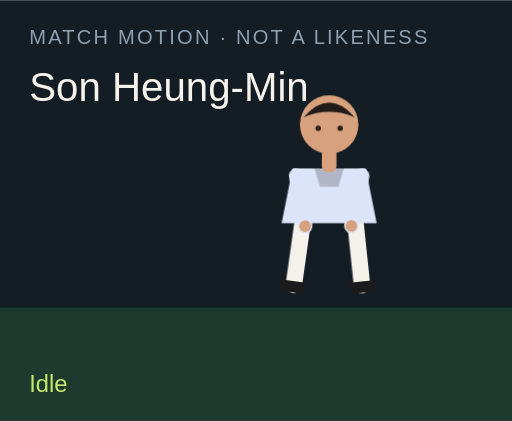
t = 0.00 s
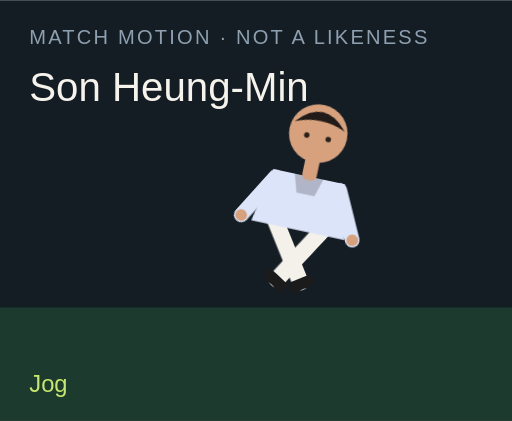
t = 1.50 s
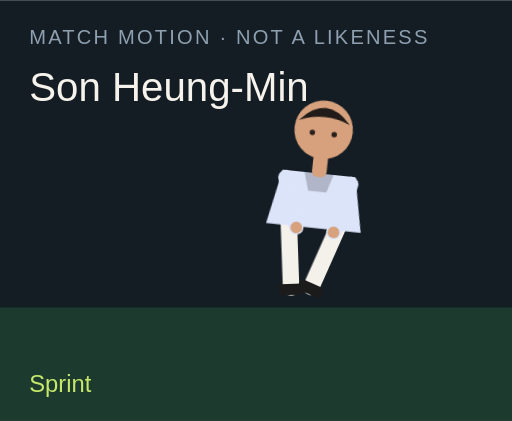
t = 3.00 s
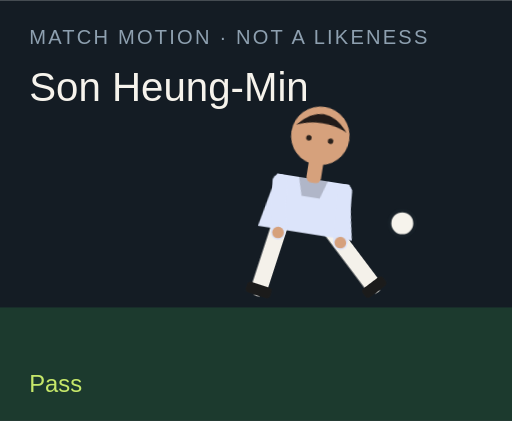
t = 4.50 s
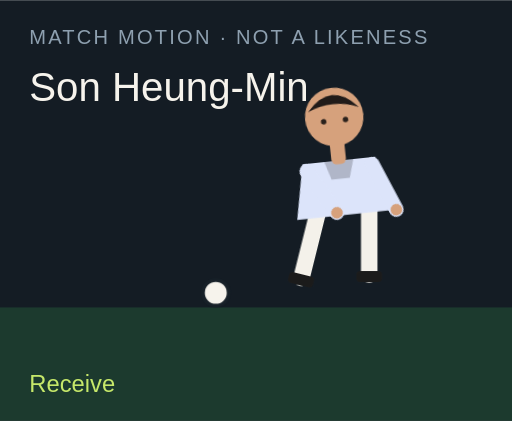
t = 6.00 s
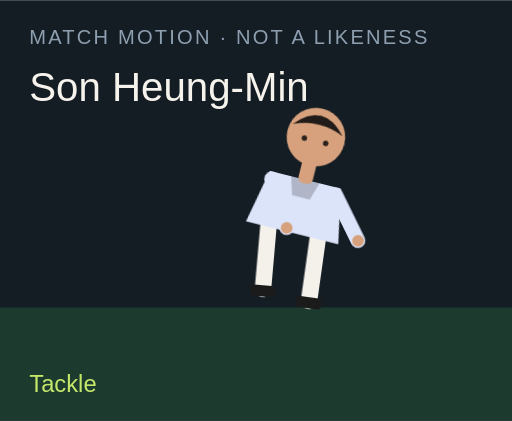
t = 7.50 s

The animated SVG that drew these frames (rendered in a browser with its animation timeline set to each time). Animation: 18 CSS @keyframes rules; one cycle of 9.00 s, repeats indefinitely.

<?xml version="1.0" encoding="UTF-8"?>
<svg xmlns="http://www.w3.org/2000/svg" viewBox="0 0 280 230" role="img">
  <style>@media (prefers-reduced-motion: reduce){animate,animateTransform{display:none}}</style>
  <rect width="280" height="230" fill="#141c24"/>
  <rect y="168" width="280" height="62" fill="#1c3a2e"/>
  <text x="16" y="24" fill="#8ea0b0" font-family="Arial,sans-serif" font-size="11" letter-spacing="1.2">MATCH MOTION · NOT A LIKENESS</text>
  <text x="16" y="55" fill="#f6f3ec" font-family="Impact,sans-serif" font-size="22">Son Heung-Min</text>
  <circle r="7" fill="#f6f3ec" stroke="#172028" stroke-width="2" id="motion-37876" cx="150" cy="160" opacity="0">
    
    
    
  </circle>
  <g transform="translate(132 40)">
    <g id="motion-37898" transform="rotate(0 48 90)">
      
      <g id="motion-37900" transform="translate(0 0)">
        
        <g transform="translate(34 78)"><g id="motion-37902" transform="rotate(8)"><path d="M0 0 V38" stroke="#f4f1ea" stroke-width="9" stroke-linecap="round"/><rect x="-7" y="36" width="14" height="6" rx="2" fill="#1b1b1b"/></g></g>
        <g transform="translate(62 78)"><g id="motion-37904" transform="rotate(-6)"><path d="M0 0 V38" stroke="#f4f1ea" stroke-width="9" stroke-linecap="round"/><rect x="-7" y="36" width="14" height="6" rx="2" fill="#1b1b1b"/></g></g>
        <path d="M28 52 h40 l6 30 H22 Z" fill="#dce4fa"/>
        <path d="M40 52 h16 l-3 10 H43 Z" fill="#000" opacity=".2"/>
        <g transform="translate(30 56)"><g id="motion-37906" transform="rotate(-10)"><path d="M0 0 V28" stroke="#dce4fa" stroke-width="8" stroke-linecap="round"/><circle cx="0" cy="28" r="3.2" fill="#d6a17c"/></g></g>
        <g transform="translate(66 56)"><g id="motion-37908" transform="rotate(12)"><path d="M0 0 V28" stroke="#dce4fa" stroke-width="8" stroke-linecap="round"/><circle cx="0" cy="28" r="3.2" fill="#d6a17c"/></g></g>
        <rect x="44" y="40" width="8" height="14" rx="3" fill="#d6a17c"/>
        <circle cx="48" cy="28" r="16" fill="#d6a17c"/>
        <path d="M34 24 Q48 8 62 24 Q48 18 34 24" fill="#211b19"/>
        <circle cx="42" cy="30" r="1.5" fill="#2a211c"/><circle cx="54" cy="30" r="1.5" fill="#2a211c"/>
      </g>
    </g>
  </g>
  <text x="16" y="214" fill="#c6e86a" font-family="Arial,sans-serif" font-size="13" opacity="1" id="motion-37880">Idle</text><text x="16" y="214" fill="#c6e86a" font-family="Arial,sans-serif" font-size="13" opacity="0" id="motion-37882">Jog</text><text x="16" y="214" fill="#c6e86a" font-family="Arial,sans-serif" font-size="13" opacity="0" id="motion-37884">Sprint</text><text x="16" y="214" fill="#c6e86a" font-family="Arial,sans-serif" font-size="13" opacity="0" id="motion-37886">Dribble</text><text x="16" y="214" fill="#c6e86a" font-family="Arial,sans-serif" font-size="13" opacity="0" id="motion-37888">Pass</text><text x="16" y="214" fill="#c6e86a" font-family="Arial,sans-serif" font-size="13" opacity="0" id="motion-37890">Shoot</text><text x="16" y="214" fill="#c6e86a" font-family="Arial,sans-serif" font-size="13" opacity="0" id="motion-37892">Receive</text><text x="16" y="214" fill="#c6e86a" font-family="Arial,sans-serif" font-size="13" opacity="0" id="motion-37894">Tackle</text><text x="16" y="214" fill="#c6e86a" font-family="Arial,sans-serif" font-size="13" opacity="0" id="motion-37896">Jump</text>
<style>@keyframes track-37877{0%{cx:150px}11.1%{cx:156px}22.2%{cx:164px}33.300000000000004%{cx:142px}44.4%{cx:190px}55.60000000000001%{cx:250px}66.7%{cx:118px}77.8%{cx:150px}88.9%{cx:150px}100%{cx:150px}}@keyframes track-37878{0%{cy:160px}11.1%{cy:158px}22.2%{cy:154px}33.300000000000004%{cy:156px}44.4%{cy:148px}55.60000000000001%{cy:96px}66.7%{cy:160px}77.8%{cy:160px}88.9%{cy:160px}100%{cy:160px}}@keyframes track-37879{0%{opacity:0}11.1%{opacity:0}22.2%{opacity:0}33.300000000000004%{opacity:1}44.4%{opacity:1}55.60000000000001%{opacity:1}66.7%{opacity:1}77.8%{opacity:0}88.9%{opacity:0}100%{opacity:0}}@keyframes track-37881{0%{opacity:1}11.1%{opacity:0}22.2%{opacity:0}33.300000000000004%{opacity:0}44.4%{opacity:0}55.60000000000001%{opacity:0}66.7%{opacity:0}77.8%{opacity:0}88.9%{opacity:0}100%{opacity:1}}@keyframes track-37883{0%{opacity:0}11.1%{opacity:1}22.2%{opacity:0}33.300000000000004%{opacity:0}44.4%{opacity:0}55.60000000000001%{opacity:0}66.7%{opacity:0}77.8%{opacity:0}88.9%{opacity:0}100%{opacity:0}}@keyframes track-37885{0%{opacity:0}11.1%{opacity:0}22.2%{opacity:1}33.300000000000004%{opacity:0}44.4%{opacity:0}55.60000000000001%{opacity:0}66.7%{opacity:0}77.8%{opacity:0}88.9%{opacity:0}100%{opacity:0}}@keyframes track-37887{0%{opacity:0}11.1%{opacity:0}22.2%{opacity:0}33.300000000000004%{opacity:1}44.4%{opacity:0}55.60000000000001%{opacity:0}66.7%{opacity:0}77.8%{opacity:0}88.9%{opacity:0}100%{opacity:0}}@keyframes track-37889{0%{opacity:0}11.1%{opacity:0}22.2%{opacity:0}33.300000000000004%{opacity:0}44.4%{opacity:1}55.60000000000001%{opacity:0}66.7%{opacity:0}77.8%{opacity:0}88.9%{opacity:0}100%{opacity:0}}@keyframes track-37891{0%{opacity:0}11.1%{opacity:0}22.2%{opacity:0}33.300000000000004%{opacity:0}44.4%{opacity:0}55.60000000000001%{opacity:1}66.7%{opacity:0}77.8%{opacity:0}88.9%{opacity:0}100%{opacity:0}}@keyframes track-37893{0%{opacity:0}11.1%{opacity:0}22.2%{opacity:0}33.300000000000004%{opacity:0}44.4%{opacity:0}55.60000000000001%{opacity:0}66.7%{opacity:1}77.8%{opacity:0}88.9%{opacity:0}100%{opacity:0}}@keyframes track-37895{0%{opacity:0}11.1%{opacity:0}22.2%{opacity:0}33.300000000000004%{opacity:0}44.4%{opacity:0}55.60000000000001%{opacity:0}66.7%{opacity:0}77.8%{opacity:1}88.9%{opacity:0}100%{opacity:0}}@keyframes track-37897{0%{opacity:0}11.1%{opacity:0}22.2%{opacity:0}33.300000000000004%{opacity:0}44.4%{opacity:0}55.60000000000001%{opacity:0}66.7%{opacity:0}77.8%{opacity:0}88.9%{opacity:1}100%{opacity:0}}@keyframes track-37899{0%{transform:rotate(0deg)}11.1%{transform:rotate(8deg)}22.2%{transform:rotate(16deg)}33.300000000000004%{transform:rotate(6deg)}44.4%{transform:rotate(4deg)}55.60000000000001%{transform:rotate(14deg)}66.7%{transform:rotate(-6deg)}77.8%{transform:rotate(34deg)}88.9%{transform:rotate(-6deg)}100%{transform:rotate(0deg)}}@keyframes track-37901{0%{transform:translate(0px,0px)}11.1%{transform:translate(0px,-3px)}22.2%{transform:translate(0px,-6px)}33.300000000000004%{transform:translate(0px,-2px)}44.4%{transform:translate(0px,2px)}55.60000000000001%{transform:translate(0px,-4px)}66.7%{transform:translate(0px,1px)}77.8%{transform:translate(0px,10px)}88.9%{transform:translate(0px,-18px)}100%{transform:translate(0px,0px)}}@keyframes track-37903{0%{transform:rotate(8deg)}11.1%{transform:rotate(-26deg)}22.2%{transform:rotate(-42deg)}33.300000000000004%{transform:rotate(-8deg)}44.4%{transform:rotate(6deg)}55.60000000000001%{transform:rotate(12deg)}66.7%{transform:rotate(20deg)}77.8%{transform:rotate(-8deg)}88.9%{transform:rotate(-10deg)}100%{transform:rotate(8deg)}}@keyframes track-37905{0%{transform:rotate(-6deg)}11.1%{transform:rotate(24deg)}22.2%{transform:rotate(38deg)}33.300000000000004%{transform:rotate(18deg)}44.4%{transform:rotate(-38deg)}55.60000000000001%{transform:rotate(-54deg)}66.7%{transform:rotate(6deg)}77.8%{transform:rotate(-22deg)}88.9%{transform:rotate(10deg)}100%{transform:rotate(-6deg)}}@keyframes track-37907{0%{transform:rotate(-10deg)}11.1%{transform:rotate(24deg)}22.2%{transform:rotate(36deg)}33.300000000000004%{transform:rotate(-18deg)}44.4%{transform:rotate(10deg)}55.60000000000001%{transform:rotate(-24deg)}66.7%{transform:rotate(-30deg)}77.8%{transform:rotate(12deg)}88.9%{transform:rotate(-74deg)}100%{transform:rotate(-10deg)}}@keyframes track-37909{0%{transform:rotate(12deg)}11.1%{transform:rotate(-20deg)}22.2%{transform:rotate(-32deg)}33.300000000000004%{transform:rotate(14deg)}44.4%{transform:rotate(-26deg)}55.60000000000001%{transform:rotate(18deg)}66.7%{transform:rotate(-22deg)}77.8%{transform:rotate(-6deg)}88.9%{transform:rotate(-74deg)}100%{transform:rotate(12deg)}}@media(prefers-reduced-motion:no-preference){#motion-37876{animation:track-37877 9s linear infinite both,track-37878 9s linear infinite both,track-37879 9s steps(1,end) infinite both}#motion-37880{animation:track-37881 9s steps(1,end) infinite both}#motion-37882{animation:track-37883 9s steps(1,end) infinite both}#motion-37884{animation:track-37885 9s steps(1,end) infinite both}#motion-37886{animation:track-37887 9s steps(1,end) infinite both}#motion-37888{animation:track-37889 9s steps(1,end) infinite both}#motion-37890{animation:track-37891 9s steps(1,end) infinite both}#motion-37892{animation:track-37893 9s steps(1,end) infinite both}#motion-37894{animation:track-37895 9s steps(1,end) infinite both}#motion-37896{animation:track-37897 9s steps(1,end) infinite both}#motion-37898{animation:track-37899 9s linear infinite both}#motion-37900{animation:track-37901 9s linear infinite both}#motion-37902{animation:track-37903 9s linear infinite both}#motion-37904{animation:track-37905 9s linear infinite both}#motion-37906{animation:track-37907 9s linear infinite both}#motion-37908{animation:track-37909 9s linear infinite both}}</style></svg>
